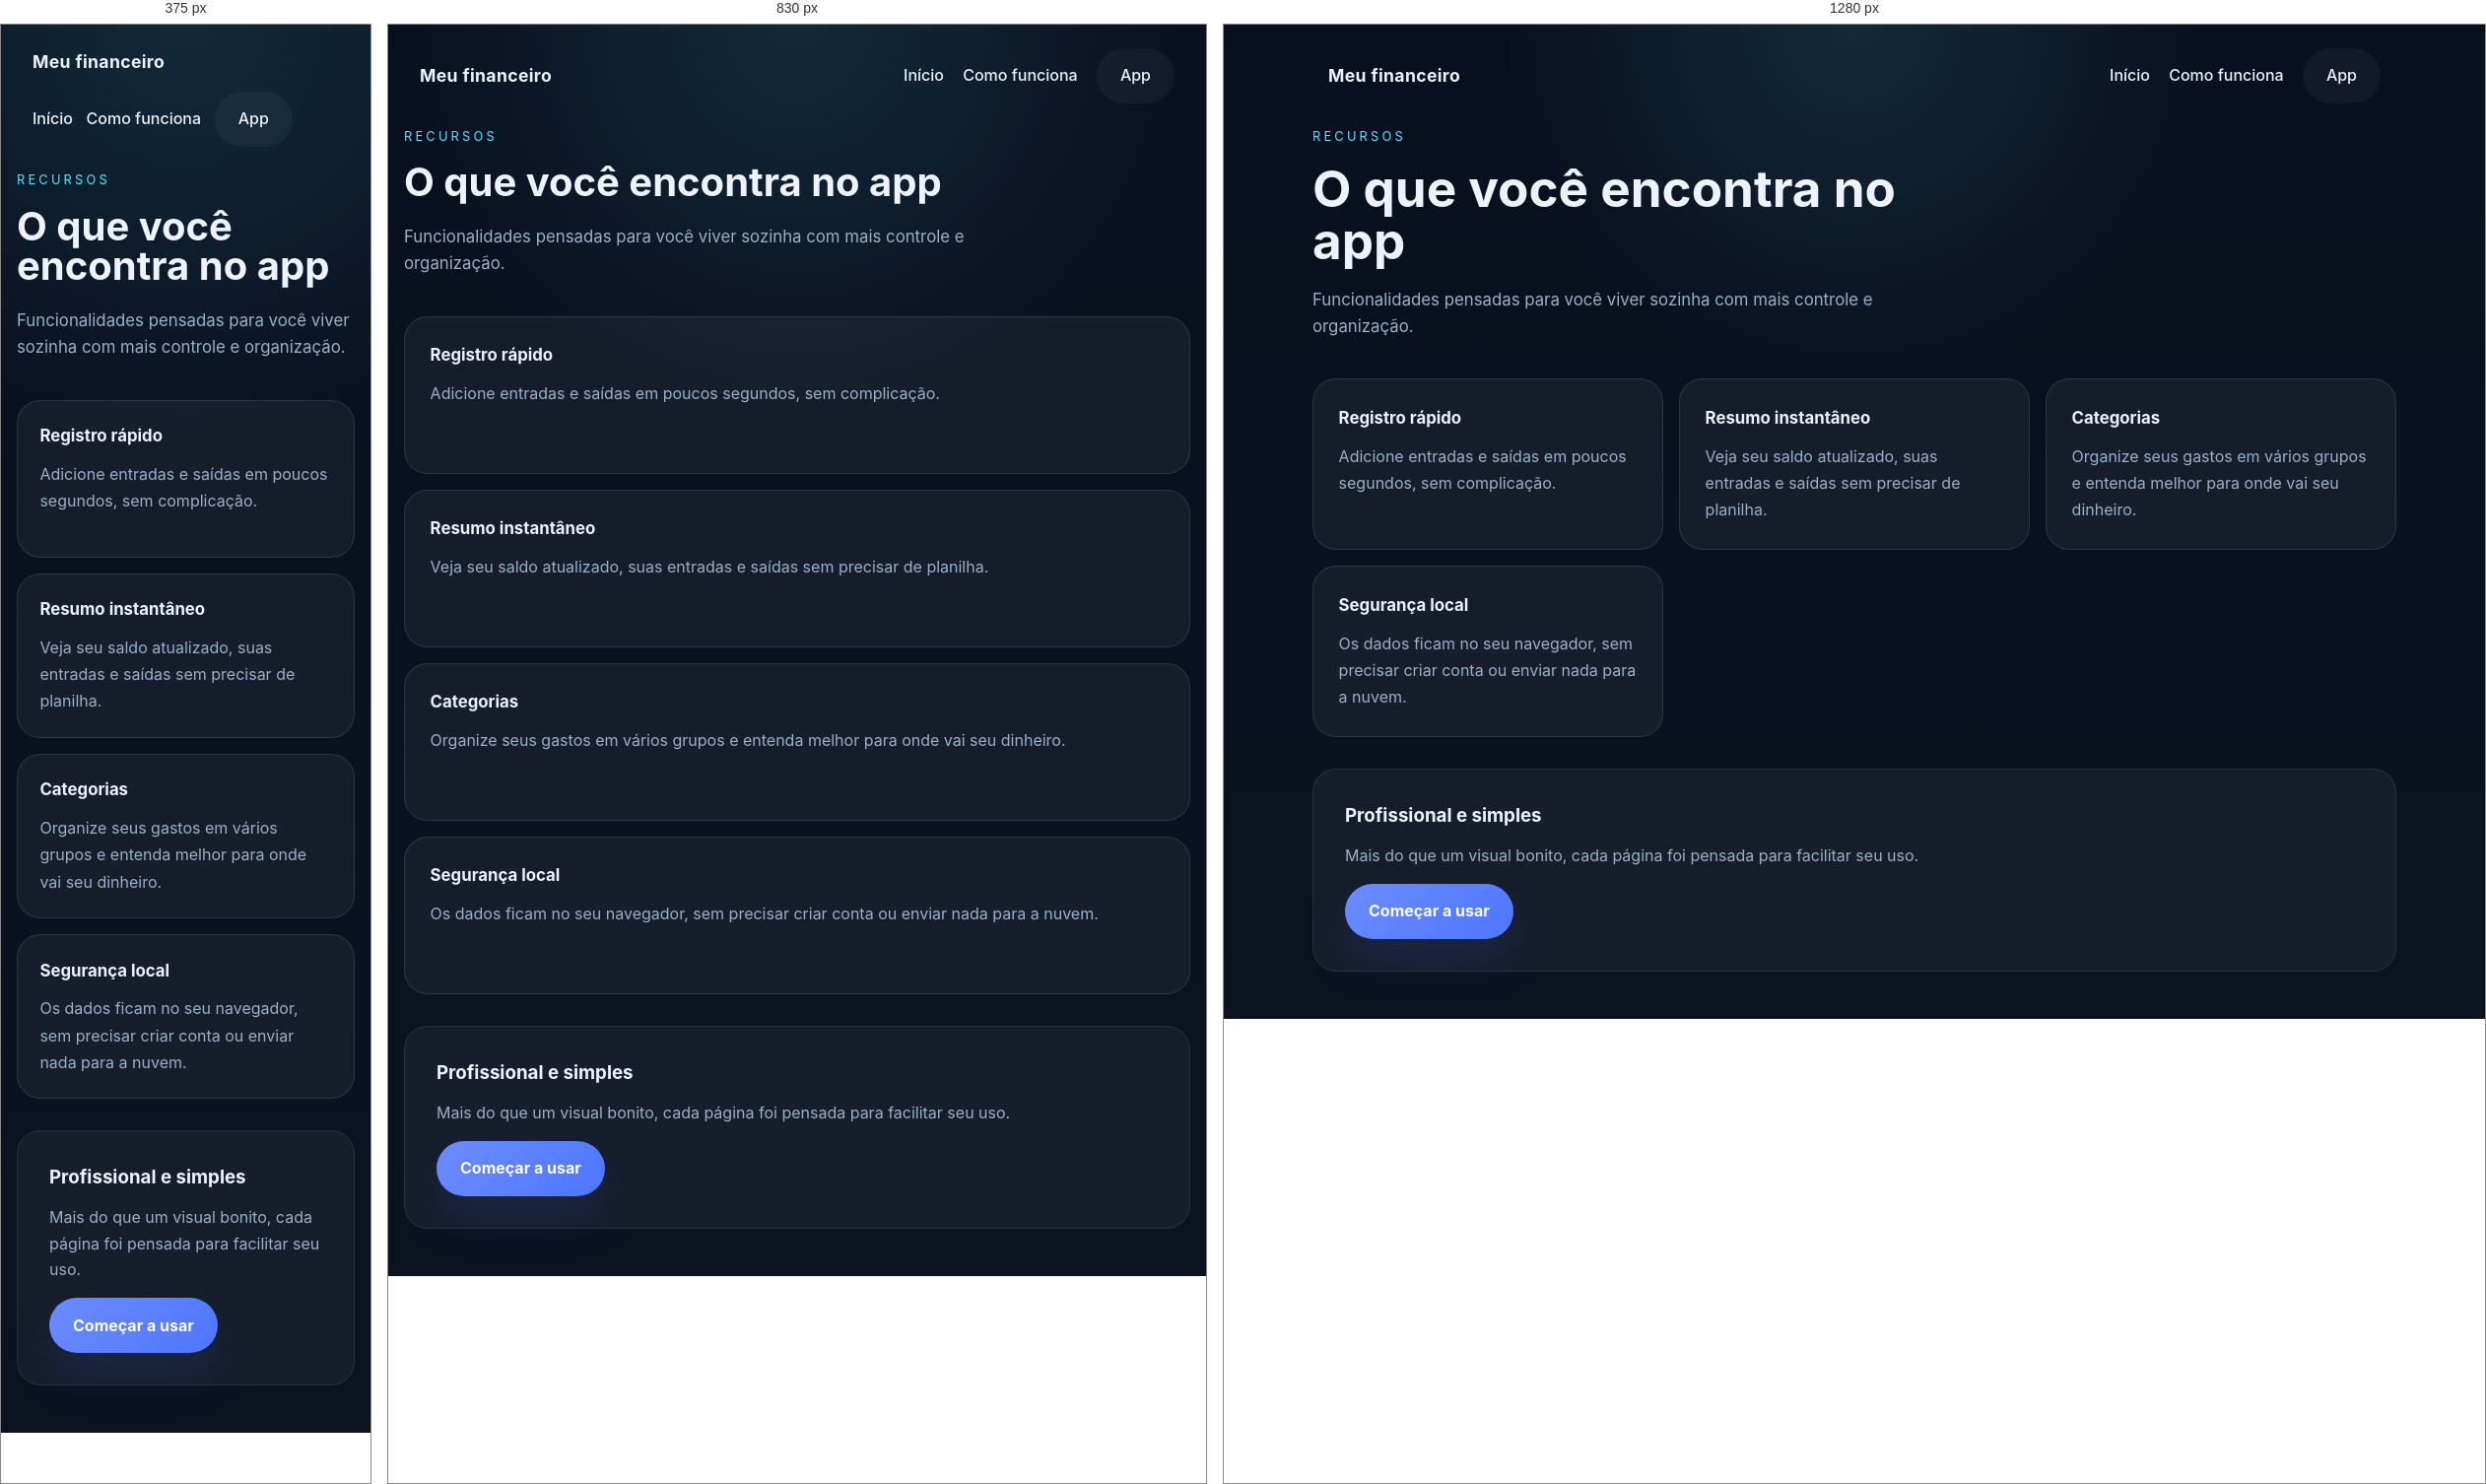
Rendered at 375 px, 830 px and 1280 px, left to right.

<!-- file: recursos.html -->
<!DOCTYPE html>
<html lang="pt-BR">
<head>
  <meta charset="UTF-8" />
  <meta name="viewport" content="width=device-width, initial-scale=1.0" />
  <title>Meu financeiro - Recursos</title>
  <link rel="stylesheet" href="styles.css" />
</head>
<body>
  <header class="site-header">
    <div class="logo">Meu financeiro</div>
    <nav class="nav-links">
      <a href="index.html">Início</a>
      <a href="como-funciona.html">Como funciona</a>
      <a class="ghost-btn" href="app.html">App</a>
    </nav>
  </header>

  <main class="container">
    <section class="hero hero-small">
      <div class="hero-copy">
        <p class="eyebrow">Recursos</p>
        <h1>O que você encontra no app</h1>
        <p class="intro">Funcionalidades pensadas para você viver sozinha com mais controle e organização.</p>
      </div>
    </section>

    <section class="features features-wide">
      <article class="feature-card">
        <h3>Registro rápido</h3>
        <p>Adicione entradas e saídas em poucos segundos, sem complicação.</p>
      </article>
      <article class="feature-card">
        <h3>Resumo instantâneo</h3>
        <p>Veja seu saldo atualizado, suas entradas e saídas sem precisar de planilha.</p>
      </article>
      <article class="feature-card">
        <h3>Categorias</h3>
        <p>Organize seus gastos em vários grupos e entenda melhor para onde vai seu dinheiro.</p>
      </article>
      <article class="feature-card">
        <h3>Segurança local</h3>
        <p>Os dados ficam no seu navegador, sem precisar criar conta ou enviar nada para a nuvem.</p>
      </article>
    </section>

    <section class="feature-banner full-width">
      <h3>Profissional e simples</h3>
      <p>Mais do que um visual bonito, cada página foi pensada para facilitar seu uso.</p>
      <a class="primary-btn" href="app.html">Começar a usar</a>
    </section>
  </main>
</body>
</html>


/* @media block from styles.css */
@media (max-width: 980px) {
  .hero {
    grid-template-columns: 1fr;
  }

  .features,
  .steps-grid,
  .dashboard {
    grid-template-columns: 1fr;
  }
}

/* @media block from styles.css */
@media (max-width: 680px) {
  .site-header {
    flex-direction: column;
    align-items: stretch;
    gap: 1rem;
  }

  .nav-links {
    display: flex;
    flex-wrap: wrap;
    gap: 0.85rem;
  }

  .form-row {
    grid-template-columns: 1fr;
  }

  .hero-actions {
    flex-direction: column;
    align-items: stretch;
  }

  .hero-panel,
  .balance-card,
  .feature-card,
  .card,
  .feature-banner,
  .step-card {
    padding: 1.4rem;
  }
}